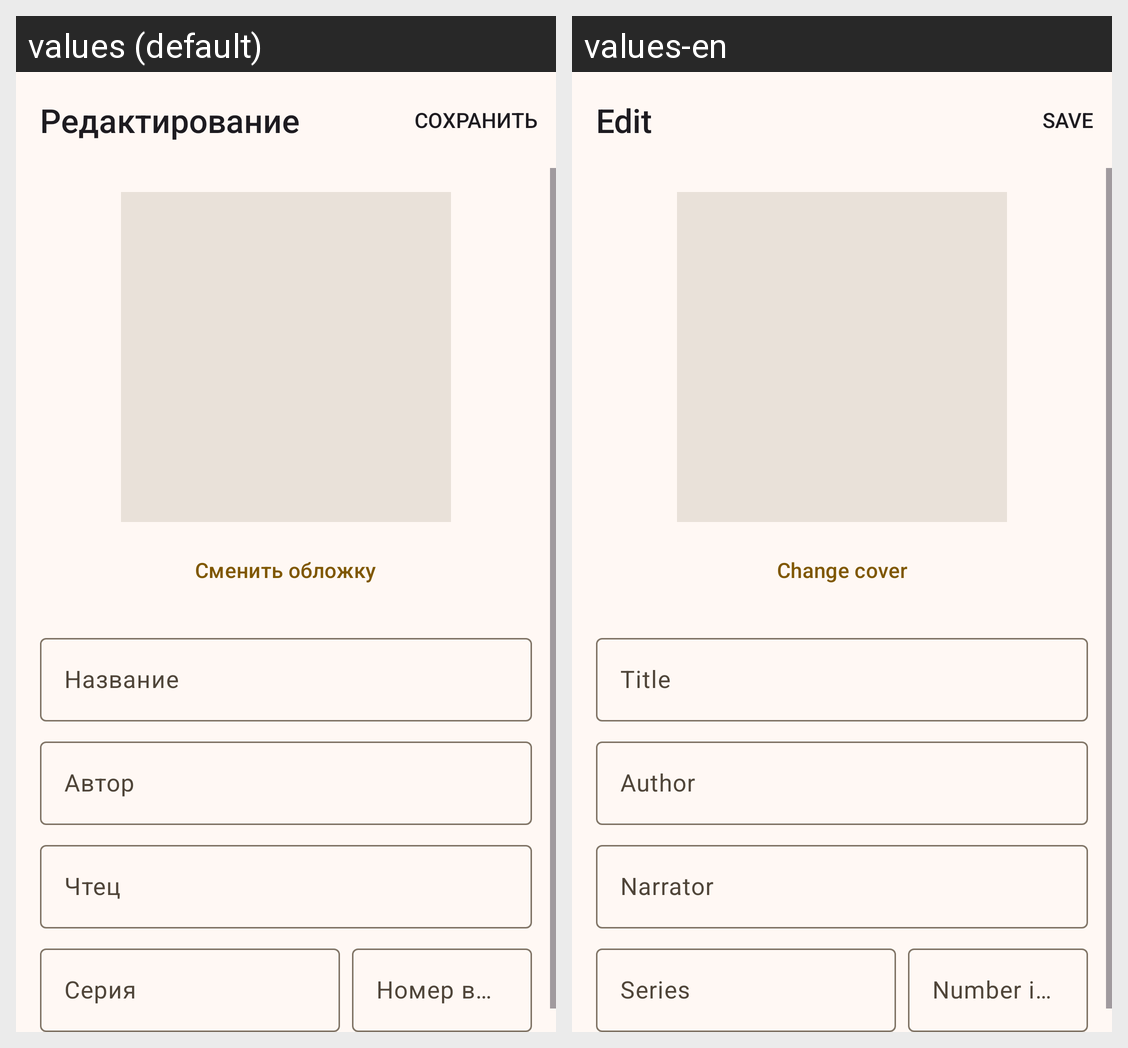

The Android screen above is rendered under two locales of the same app. Produce the string resources it draws, with the default and per-locale values.
Android screen res/layout/activity_edit_book.xml rendered under 2 locales, left to right: values (default), values-en. Device: Nexus 5 (rendered at 1080×1920; each locale shown at half size, 540×960, under a caption strip naming it); theme Theme.AudioBookPlayer.
Strings drawn on this screen, with the default value and each locale's value (text and hints the layout hard-codes, and strings that could not be matched under every locale, appear in the picture but are not listed):

edit_title
  values: Редактирование
  values-en: Edit

edit_cover
  values: Сменить обложку
  values-en: Change cover

edit_field_title
  values: Название
  values-en: Title

edit_field_author
  values: Автор
  values-en: Author

edit_field_narrator
  values: Чтец
  values-en: Narrator

edit_field_series
  values: Серия
  values-en: Series

edit_field_series_index
  values: Номер в серии
  values-en: Number in series
